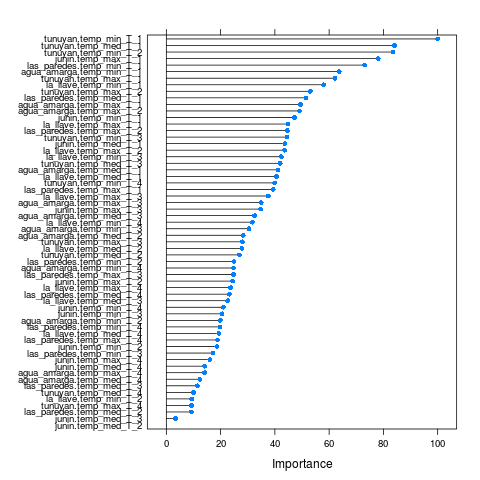

The table this chart was drawn from, first rows:
, Overall
junin.temp_max_T_4, 16.01
junin.temp_med_T_4, 14.1
junin.temp_min_T_4, 21.04
tunuyan.temp_max_T_4, 9.234
tunuyan.temp_med_T_4, 10.01
tunuyan.temp_min_T_4, 39.92
agua_amarga.temp_max_T_4, 14.09
agua_amarga.temp_med_T_4, 12.33
agua_amarga.temp_min_T_4, 24.75
las_paredes.temp_max_T_4, 18.85
las_paredes.temp_med_T_4, 23.24
las_paredes.temp_min_T_4, 19.84
la_llave.temp_max_T_4, 23.69
la_llave.temp_med_T_4, 19.36
la_llave.temp_min_T_4, 31.73
junin.temp_max_T_3, 34.74
junin.temp_med_T_3, 3.369
junin.temp_min_T_3, 20.56
tunuyan.temp_max_T_3, 28.07
tunuyan.temp_med_T_3, 41.95
tunuyan.temp_min_T_3, 44.51
agua_amarga.temp_max_T_3, 34.98
agua_amarga.temp_med_T_3, 32.53
agua_amarga.temp_min_T_3, 30.51
las_paredes.temp_max_T_3, 24.73
las_paredes.temp_med_T_3, 11.41
las_paredes.temp_min_T_3, 17.26
la_llave.temp_max_T_3, 37.61
la_llave.temp_med_T_3, 22.59
la_llave.temp_min_T_3, 42.41
junin.temp_max_T_2, 24.43
junin.temp_med_T_2, 0
junin.temp_min_T_2, 18.64
tunuyan.temp_max_T_2, 53.11
tunuyan.temp_med_T_2, 26.89
tunuyan.temp_min_T_2, 83.51
agua_amarga.temp_max_T_2, 49.06
agua_amarga.temp_med_T_2, 28.33
agua_amarga.temp_min_T_2, 19.89
las_paredes.temp_max_T_2, 44.58
las_paredes.temp_med_T_2, 9.229
las_paredes.temp_min_T_2, 24.94
la_llave.temp_max_T_2, 43.63
la_llave.temp_med_T_2, 27.87
la_llave.temp_min_T_2, 9.371
junin.temp_max_T_1, 78.09
junin.temp_med_T_1, 43.69
junin.temp_min_T_1, 47.25
tunuyan.temp_max_T_1, 62.13
tunuyan.temp_med_T_1, 84.05
tunuyan.temp_min_T_1, 100
agua_amarga.temp_max_T_1, 49.46
agua_amarga.temp_med_T_1, 41.16
agua_amarga.temp_min_T_1, 63.71
las_paredes.temp_max_T_1, 39.39
las_paredes.temp_med_T_1, 51.46
las_paredes.temp_min_T_1, 73.08
la_llave.temp_max_T_1, 44.79
la_llave.temp_med_T_1, 40.63
la_llave.temp_min_T_1, 57.96
